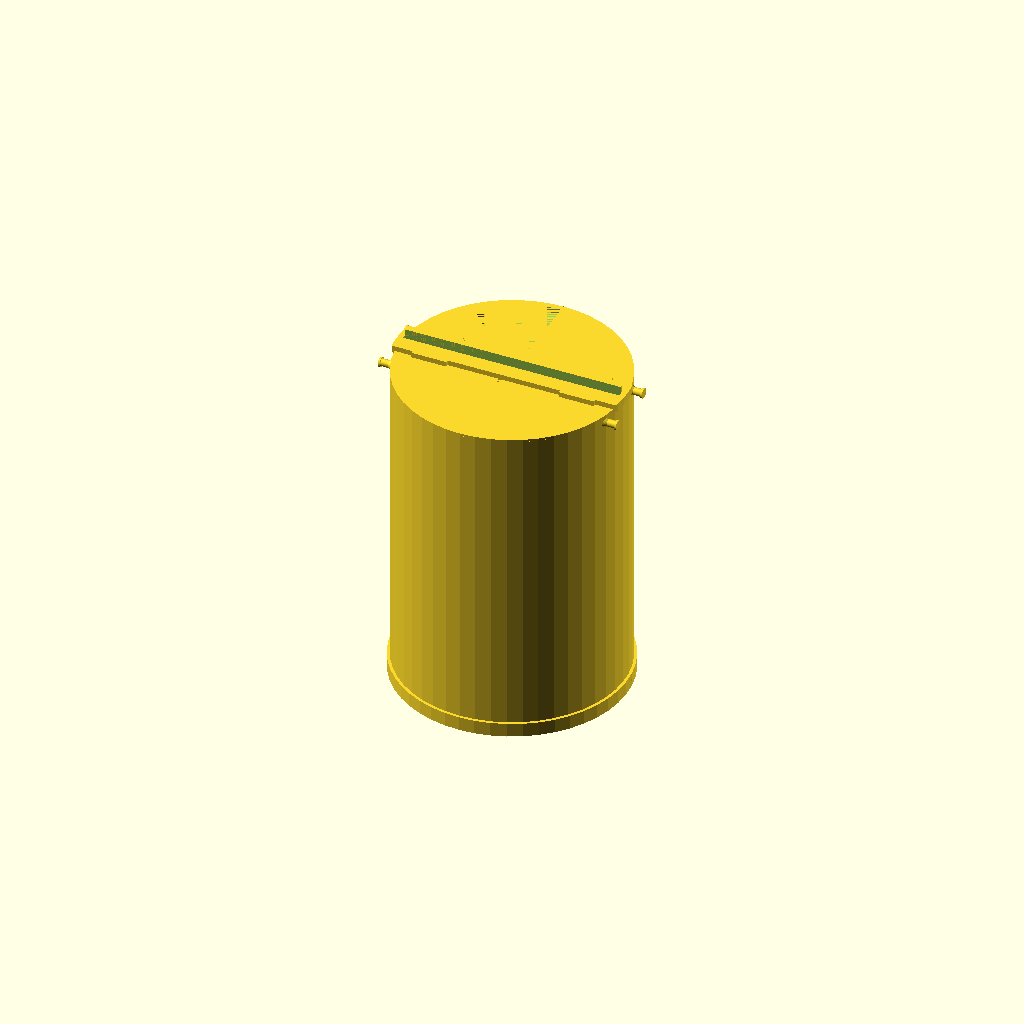
Cell 1: rendered with the file's own defaults.
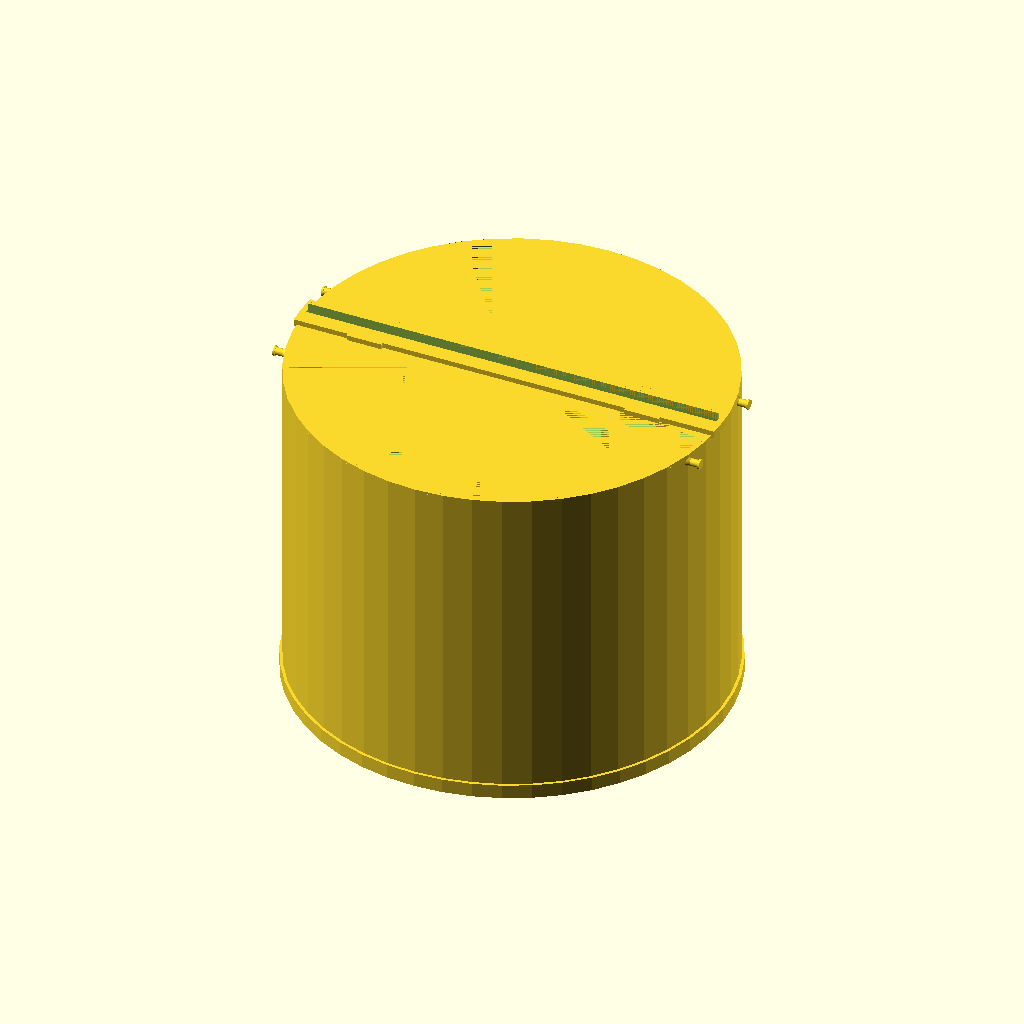
Cell 2: the same model with objWidth = 424.
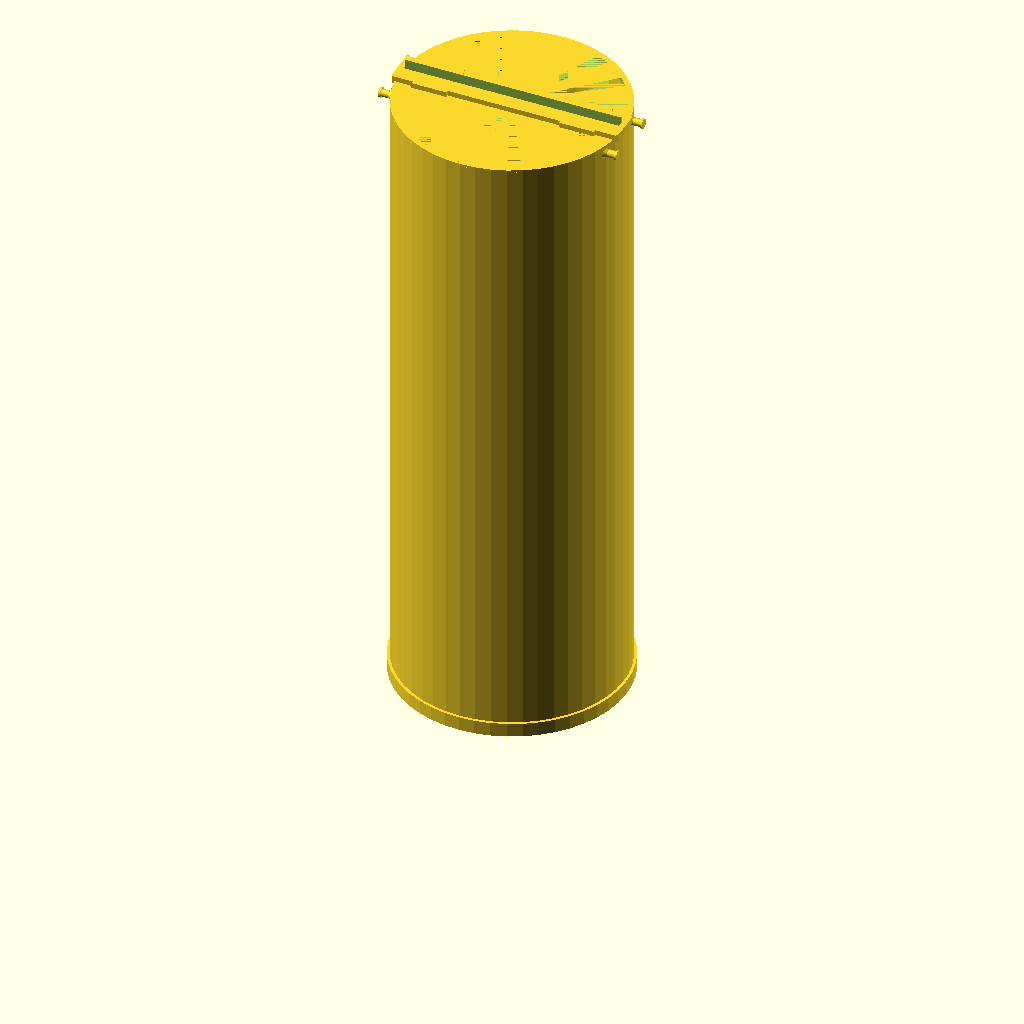
Cell 3: objHeight = 650 (everything else at default).
One fixed orthographic camera (rotation 55°, 0°, 25°; colour scheme Cornfield) for every cell.
OpenSCAD source file OpenSCAD/Hanging Frame Case.scad:
use <cylinder_outer.scad>
use <Diamond Interface Plate.scad>

// Measurements in mm
objWidth = 212;
objHeight = 325;
objDepth = 15;

part="";
showObjectModel = false;

frameWindowBuffer = 3.1;
frameWindowHeight = objHeight;

bottomBuffer = 20;
horzSupportWidth = objWidth;
horzSupportHeight = 7;
horzSupportDepth = 5;

frameTotalHeight = bottomBuffer + frameWindowHeight + horzSupportHeight;

vertSupportWidth = objWidth / 5;
vertSupportHeight = frameTotalHeight;
vertSupportDepth = 2;

wallThickness = 3;
innerBuffer = 11.5;
innerDiameter = horzSupportWidth + (2 * innerBuffer);
outerDiameter = innerDiameter + (2 * wallThickness);

// Useful offsets
objOffsetZ = bottomBuffer + frameWindowBuffer;
topSupportOffsetZ = horzSupportHeight + frameWindowHeight;
vertSupportOffsetY = (objDepth / 2) + 1;

// Cap design
discDepth = 15;
discDiameter = outerDiameter + 2*wallThickness;
discInnerDiameter = outerDiameter - 2*wallThickness;

// tray parameters
ww = outerDiameter+5;
wo = objDepth / 2 + 10;
wd = 2;
standLength = 2*wo+wallThickness;
standDepth = 10;
standY = 0;
standZ = 1.5/2 + discDepth - wallThickness + 0.35;

stopperWallThickness = 1.5;

ribWallThickness=wallThickness;
ribHeight=2*ribWallThickness;

// paddle params
diag=sqrt(25*25 + 25*25);
wB = 60;
lB = 60;
wS = 125;
lS = 30;

$fn = 64;

module objModel() 
{
    translate([-objWidth/2, -objDepth/2, 0]) cube([objWidth, objDepth, objHeight]);
}

module foamModel() {
    difference() {
        translate([-objWidth/2, -wo, 0]) cube([objWidth, wo*2, objHeight]);
        objModel();
    }
}

module vacuumPackageModel() {
    pkgHeight = objHeight + (380 - objHeight)/2;
    translate([-objWidth/2, -1.5/2, 0]) cube([objWidth, 1.5, pkgHeight]);
}

module mountDisc() 
{   
    difference() {
        translate([0,0,-wallThickness]) cylinder_outer(discDepth, d=discDiameter);
        //cylinder_outer(discDepth, d=discInnerDiameter);
    }
}

module frameHorizontalSupport()
{
    translate([-horzSupportWidth/2, -horzSupportDepth/2, 0]) cube([horzSupportWidth, horzSupportDepth, horzSupportHeight]);
}

module frameVerticalSupportBase()
{
    tw = vertSupportWidth;
    bw = tw + 10;
    toi = (bw - tw) / 2;
    hi = vertSupportOffsetY;
    d = horzSupportHeight;
    b = 0.1;
    h = hi + b;
    tol = toi * h / hi;
    tor = bw - (tol);
    Points = [
      [  0,  0,  0 ],  //0
      [ bw,  0,  0 ],  //1
      [ bw,  d,  0 ],  //2
      [  0,  d,  0 ],  //3
      [ tol,  0,  h ],  //4
      [ tor,  0,  h ],  //5
      [ tor,  d,  h ],  //6
      [ tol,  d,  h ]]; //7
  
    Faces = [
      [0,1,2,3],  // bottom
      [4,5,1,0],  // front
      [7,6,5,4],  // top
      [5,6,2,1],  // right
      [6,7,3,2],  // back
      [7,4,0,3]]; // left
      
    translate([-bw/2, -hi, d]) rotate([-90, 0, 0]) polyhedron(Points, Faces);
}

module frameVerticalSupport()
{
    translate([-vertSupportWidth/2, 0, 0]) cube([vertSupportWidth, vertSupportDepth, vertSupportHeight]);
    frameVerticalSupportBase();
    translate([0,0,topSupportOffsetZ]) frameVerticalSupportBase();
}


module frame() 
{
    // bottom support
    frameHorizontalSupport();
    
    // Top support
    translate([0,0,topSupportOffsetZ]) frameHorizontalSupport();
    
    translate([-objWidth * (1.5/5), vertSupportOffsetY,0]) frameVerticalSupport();
    translate([ objWidth * (1.5/5), vertSupportOffsetY,0]) frameVerticalSupport();
}

module outerShell()
{
    difference() {
        cylinder_outer(h = frameTotalHeight, d = outerDiameter);
        cylinder_outer(h = frameTotalHeight, d = innerDiameter);
    }    
}

module innerShell()
{
    difference() {
        cylinder_outer(h = frameTotalHeight, d = innerDiameter);
        cylinder_outer(h = frameTotalHeight, d = innerDiameter - 2*stopperWallThickness);
    }   
}

module innerRib()
{
    difference() {
        cylinder_outer(h = ribHeight, d = innerDiameter);
        cylinder_outer(h = ribHeight, d = innerDiameter - 2*ribWallThickness);
    }   
}

module mergedTrays(stands=true)
{   
    difference() {
        union() {
            // base
            intersection() {
                translate([0, wo, frameTotalHeight / 2]) cube([ww, wallThickness, frameTotalHeight], center=true);
                cylinder_outer(h = frameTotalHeight, d = outerDiameter);
            }
            
            intersection() {
                translate([0, -wo, frameTotalHeight / 2]) cube([ww, wallThickness, frameTotalHeight], center=true);
                cylinder_outer(h = frameTotalHeight, d = outerDiameter);
            }
        }
        
        // Tray holes
        if(true) {
        num=4;
        gapSize = 10;
        totalWidth = ww - 4*wallThickness;
        holeSize = (totalWidth - (num+1)*gapSize)/num;
        totalHeight = frameTotalHeight - 2*wallThickness - holeSize/2 + gapSize;
        offsetX = holeSize + gapSize;
        rows = floor(totalHeight/offsetX) - 1;
        offsetY = (frameTotalHeight - rows*offsetX - gapSize)/2;
        translate([-totalWidth/2 + holeSize/2 + gapSize, 0, offsetY]) {
        for(y = [0 : rows]) {
            for(x = [0 : (y % 2) ? num - 2 : num - 1]) {
                translate([offsetX * x + (y % 2) * offsetX/2, 0, offsetX * y ]) rotate([90, 0, 0]) cylinder(h=2*wo + 2*wallThickness, d=holeSize, center=true);
            }
        }
        }
        }// if false
    }
   
    
    // alignment ridges
    if(false) {
        supportX = objWidth/2 - wallThickness/2;
        supportY = wo - wallThickness/2 - wd/2;
        supportZ = frameTotalHeight/2;
        translate([-supportX, -supportY, supportZ]) cube([wallThickness, wd, frameTotalHeight], center=true);
        translate([ supportX, -supportY, supportZ]) cube([wallThickness, wd, frameTotalHeight], center=true);
    }
    

    // stands
    if(stands) {
        translate([outerDiameter/3, 0, standZ]) cube([standLength, 2*(wo+wallThickness)+wallThickness, 1.5], center=true);
        translate([-outerDiameter/3, 0, standZ]) cube([standLength, 2*(wo+wallThickness)+wallThickness, 1.5], center=true);
        translate([outerDiameter/3, -wo-wallThickness, frameTotalHeight-2.5-1.5/2-.5]) cube([standLength, wallThickness, 1.5], center=true);
        translate([-outerDiameter/3, -wo-wallThickness, frameTotalHeight-2.5-1.5/2-.5]) cube([standLength, wallThickness, 1.5], center=true);
        translate([outerDiameter/3, wo+wallThickness, frameTotalHeight-2.5-1.5/2-.5]) cube([standLength, wallThickness, 1.5], center=true);
        translate([-outerDiameter/3, wo+wallThickness, frameTotalHeight-2.5-1.5/2-.5]) cube([standLength, wallThickness, 1.5], center=true);
    }
   
    
    // walls
    intersection() {
        translate([0, 0, frameTotalHeight / 2]) cube([ww, wo*2, frameTotalHeight], center=true);
        outerShell();
        
    }
    
    intersection() {
        translate([0, 0, standZ]) cube([ww, wo*2, 1.5], center=true);
        cylinder_outer(h = frameTotalHeight, d = outerDiameter);
    }
}

module trayLockCylinder() {
    scale([1,1,2]) rotate([0, 90, 0]) cylinder_outer(h = wallThickness+10, r = .9*wo, center=true);
}

module trayLockStopper() {
    
    scale([1,.4,3]) rotate([0, 90, 0]) 
    difference() {
        cylinder_outer(h = wallThickness+10, r = wo, center=true);
        translate([0, -wo, 0]) cube([wo*2, wo*2, wallThickness+10], center=true);
    }
}

module leftTray()
{
    intersection() {
        translate([outerDiameter/2, 0, frameTotalHeight/2]) trayLockCylinder();
        outerShell();
    }
    
    difference() {
        // tray lock stopper
        intersection() {
            translate([-outerDiameter/2, -wo, frameTotalHeight/2]) trayLockStopper();
            innerShell();
        }
        
        // but make it flat so opposite tray's lock can slide in vertically
        intersection() {
            h2 = (innerDiameter/2) * (innerDiameter/2);
            lh2 = (wo/2) * (wo/2);
            y = sqrt(h2 - lh2);
            translate([-wallThickness-y+0.5,-wo, frameTotalHeight/2-3*wo])cube([wallThickness, wo, 6*wo]);
            translate([-outerDiameter/2, 0, frameTotalHeight/2]) trayLockCylinder();
        }
    }
    
    difference() { 
        mergedTrays();
        translate([0, (outerDiameter+1)/2, frameTotalHeight / 2]) cube([outerDiameter+1, outerDiameter+1, frameTotalHeight+10], center=true);
        intersection() {
            translate([-outerDiameter/2, 0, frameTotalHeight/2]) trayLockCylinder();
            outerShell();
        }
    }
}

module rightTray()
{
    intersection() {
        translate([-outerDiameter/2, 0, frameTotalHeight/2]) trayLockCylinder();
        outerShell();
    }
    
    difference() {
        // tray lock stopper
        intersection() {
            translate([outerDiameter/2, wo, frameTotalHeight/2]) rotate([180,0,0]) trayLockStopper();
            innerShell();
        }
        // but make it flat so opposite tray's lock can slide in vertically
        intersection() {
            h2 = (innerDiameter/2) * (innerDiameter/2);
            lh2 = (wo/2) * (wo/2);
            y = sqrt(h2 - lh2);
            translate([y-0.5,0, frameTotalHeight/2-3*wo])cube([wallThickness, wo, 6*wo]);
            translate([outerDiameter/2, 0, frameTotalHeight/2]) trayLockCylinder();
        }
    }
    
    difference() { 
        mergedTrays();
        translate([0, -(outerDiameter+1)/2, frameTotalHeight / 2]) cube([outerDiameter+1, outerDiameter+1, frameTotalHeight+10], center=true);
        intersection() {
            translate([outerDiameter/2, 0, frameTotalHeight/2]) trayLockCylinder();
            outerShell();
        }
    }
}

module cap() {
    difference() {
        mountDisc();
        mergedTrays();
        intersection() {
            translate([0,0,frameTotalHeight / 2]) cube([outerDiameter, wo*2 - 3*wallThickness, frameTotalHeight], center=true);
            cylinder_outer(h = frameTotalHeight, d = innerDiameter - 2*wallThickness);
        }
        difference() {
            outerShell();
            translate([0,0,frameTotalHeight / 2]) cube([outerDiameter+10, 2*wo + 3*wallThickness, frameTotalHeight], center=true);
        }
        difference() {
            cylinder_outer(h = frameTotalHeight, d = innerDiameter - 2*wallThickness);
            translate([0,0,frameTotalHeight / 2]) cube([outerDiameter+10, 2*wo + 3*wallThickness, frameTotalHeight], center=true);
        }
    }
}

module chambers() {
    difference() {
        union() {
            outerShell();
            translate([0,0,frameTotalHeight-ribHeight]) innerRib();
        }
        translate([0,0,frameTotalHeight / 2]) cube([outerDiameter+1, 2*wo + wallThickness, frameTotalHeight+1], center=true);
        notchDepth = discDepth - wallThickness;
        translate([0,0,notchDepth / 2]) cube([outerDiameter+10, 2*wo + 3*wallThickness, notchDepth], center=true);
        clip();
    }
    
    positionedHooks();
}

module chamberLeft() {
    difference() {
        chambers();
        translate([0, outerDiameter, frameTotalHeight / 2]) cube([outerDiameter*2, outerDiameter*2, frameTotalHeight+10], center=true);
    }
}

module chamberRight() {
    difference() {
        chambers();
        translate([0, -outerDiameter, frameTotalHeight / 2]) cube([outerDiameter*2, outerDiameter*2, frameTotalHeight+10], center=true);
    }
}

module clip() {
    difference() {
        union() {
            difference() {
                translate([0,0,frameTotalHeight-2.5]) {
                    intersection() {
                        translate([0,0,(wallThickness+5)/2]) cube([outerDiameter+2*wallThickness, 2*wo+wallThickness, wallThickness+5], center=true);
                        cylinder_outer(h = frameTotalHeight, d = outerDiameter+2*wallThickness);
                    }
                }
                cylinder_outer(h = frameTotalHeight, d = outerDiameter);
            }
            // stands
            difference() {
                translate([outerDiameter/3,0,frameTotalHeight-2.5]) rotate([0,0,90]) translate([0,0,(wallThickness+5)/2]) cube([2*wo+3*wallThickness, standLength, wallThickness+5], center=true);
                hull() mergedTrays(false);
            }
            difference() {
                translate([-outerDiameter/3,0,frameTotalHeight-2.5]) rotate([0,0,90]) translate([0,0,(wallThickness+5)/2]) cube([2*wo+3*wallThickness, standLength, wallThickness+5], center=true);
                hull() mergedTrays(false);
            }
            // vertical wall
            translate([-(innerDiameter)/2, wallThickness-1, frameTotalHeight+wallThickness+2.5]) cube([innerDiameter, wallThickness, 7.5]);
        }
        // gap
        translate([-(innerDiameter)/2, -4/2, frameTotalHeight]) cube([innerDiameter, 4, objHeight]);
    }
}

module hook() 
{
    hookOffset = ribWallThickness;
    hookGrooveWidth = 7;
    hookExtra = 1;
    hookLength = hookOffset + hookGrooveWidth + hookExtra;
    hookDiam = 8;
    
    cylinder(h=hookLength, d=hookDiam);
    translate([0,0,-ribWallThickness]) cylinder(h=hookLength*.5, d1=hookDiam+5, d2=hookDiam);
    translate([0,0,hookLength]) cylinder(h = 2, d = hookDiam+2.5);
}

module positionedHook()
{
    theta = 75.5;
    offset = outerDiameter; // (innerDiameter + outerDiameter)/2;
    x = sin(theta)*offset/2;
    y = cos(theta)*offset/2;
    difference() {
        translate([x,y,frameTotalHeight - 3*wallThickness]) rotate([0,90,0]) hook();
        cylinder_outer(h = frameTotalHeight, d = outerDiameter);
    }
}

module positionedHooks()
{
    positionedHook();
    mirror([1,0,0]) positionedHook();
    
    mirror([0,1,0]) {
         positionedHook();
         mirror([1,0,0]) positionedHook();
    }
}

module mountingPaddles()
{
    rotate([0,0,0]) {
    difference() {
        translate([0, 0, -wallThickness]) cylinder_outer(20, d=discDiameter+20, fn=128);
        mountDisc();
        cylinder_outer(h = frameTotalHeight, d = outerDiameter);
        translate([0,-(discDiameter+15)/2 + 3, 20-12.7-wallThickness]) rotate([0,0,90]) translate([-6.5/2, -13/2, 0]) cube([6.5, 13, 12.8]);
        translate([0,(discDiameter+15)/2 - 3, 20-12.7-wallThickness]) rotate([0,0,90]) translate([-6.5/2, -13/2, 0]) cube([6.5, 13, 12.8]);
        translate([0,(discDiameter+21)/2, 20-7-2.5]) rotate([90,0,0]) cylinder_outer(discDiameter+21, d=7);
        rotate([0,0,90]) {
            translate([0,-(discDiameter+15)/2 + 3, 20-12.7-wallThickness]) rotate([0,0,90]) translate([-6.5/2, -13/2, 0]) cube([6.5, 13, 12.8]);
            translate([0,(discDiameter+15)/2 - 3, 20-12.7-wallThickness]) rotate([0,0,90]) translate([-6.5/2, -13/2, 0]) cube([6.5, 13, 12.8]);
            translate([0,(discDiameter+21)/2, 20-7-2.5]) rotate([90,0,0]) cylinder_outer(discDiameter+21, d=7);
        }
    }
    difference() {
        union() {
            translate([-wB/2,-(discDiameter+10)/2 - lB, -wallThickness]) cube([wB, lB, 5]);
            mirror([0,1,0]) translate([-wB/2,-(discDiameter+10)/2 - lB, -wallThickness]) cube([wB, lB, 5]);
            rotate([0,0,90]){
                translate([-wB/2,-(discDiameter+10)/2 - lB, -wallThickness]) cube([wB, lB, 5]);
                mirror([0,1,0]) translate([-wB/2,-(discDiameter+10)/2 - lB, -wallThickness]) cube([wB, lB, 5]);
            }
        }
        rotate([0,0,45]) translate([-DiamondPlateWidth()/2, -DiamondPlateWidth()/2, -wallThickness]) {
             DiamondInterfaceHoles(rangeX=[1,2], rangeY=[1,2]);
             DiamondInterfaceHoles(rangeX=[1,2], rangeY=[10,11]);
             DiamondInterfaceHoles(rangeX=[10,11], rangeY=[1,2]);
             DiamondInterfaceHoles(rangeX=[10,11], rangeY=[10,11]);
        }
    }
    }
}

module thinMountingPaddles()
{
    rotate([0,0,0]) {
    difference() {
    union() {
        difference() {
            translate([0, 0, -wallThickness]) cylinder_outer(20, d=discDiameter+20, fn=128);
            translate([0,-(discDiameter+15)/2 + 3, 20-12.7-wallThickness]) rotate([0,0,90]) translate([-6.5/2, -13/2, 0]) cube([6.5, 13, 12.8]);
            translate([0,(discDiameter+15)/2 - 3, 20-12.7-wallThickness]) rotate([0,0,90]) translate([-6.5/2, -13/2, 0]) cube([6.5, 13, 12.8]);
            translate([0,(discDiameter+16)/2, 20-7-2.5]) rotate([90,0,0]) cylinder_outer(discDiameter+21, d=7);
            rotate([0,0,90]) {
                translate([0,-(discDiameter+15)/2 + 3, 20-12.7-wallThickness]) rotate([0,0,90]) translate([-6.5/2, -13/2, 0]) cube([6.5, 13, 12.8]);
                translate([0,(discDiameter+15)/2 - 3, 20-12.7-wallThickness]) rotate([0,0,90]) translate([-6.5/2, -13/2, 0]) cube([6.5, 13, 12.8]);
                translate([0,(discDiameter+16)/2, 20-7-2.5]) rotate([90,0,0]) cylinder_outer(discDiameter+21, d=7);
            }
        }

        translate([-wS/2, -(discDiameter-20)/2 - lS, -wallThickness]) cube([wS, lS, 5]);
        mirror([0,1,0]) translate([-wS/2, -(discDiameter-20)/2 - lS, -wallThickness]) cube([wS, lS, 5]);
        rotate([0,0,90]){
            translate([-wS/2,-(discDiameter-20)/2 - lS, -wallThickness]) cube([wS, lS, 5]);
            mirror([0,1,0]) translate([-wS/2,-(discDiameter-20)/2 - lS, -wallThickness]) cube([wS, lS, 5]);
        }
    }
    mountDisc();
    cylinder_outer(h = frameTotalHeight, d = outerDiameter);
    rotate([0,0,0]) translate([-DiamondPlateWidth()/2, -DiamondPlateWidth()/2, -wallThickness - 1]) {
        DiamondInterfaceHoles(rangeX=[1,1],rangeY=[4,4],recess = true, circular=true);
        DiamondInterfaceHoles(rangeX=[1,1],rangeY=[8,8],recess = true, circular=true);
        DiamondInterfaceHoles(rangeX=[4,4],rangeY=[1,1],recess = true, circular=true);
        DiamondInterfaceHoles(rangeX=[4,4],rangeY=[11,11],recess = true, circular=true);
        DiamondInterfaceHoles(rangeX=[8,8],rangeY=[1,1],recess = true, circular=true);
        DiamondInterfaceHoles(rangeX=[8,8],rangeY=[11,11],recess = true, circular=true);
        DiamondInterfaceHoles(rangeX=[11,11],rangeY=[4,4],recess = true, circular=true);
        DiamondInterfaceHoles(rangeX=[11,11],rangeY=[8,8],recess = true, circular=true);
    }
    }
    }
}

if(showObjectModel){
    translate([0,0,objOffsetZ]) {
        color([1,0,0]) objModel();
        vacuumPackageModel();
    }
}

if(part == "l") {
    leftTray();
} else if (part == "r") {
    rightTray();
} else if (part == "cl") {
    chamberLeft();
} else if (part == "cr") {
    chamberRight();
} else if (part == "cap") {
    cap();
} else if (part == "clip") {
    clip();
} else if (part == "sm_mounts") {
    intersection() {
        thinMountingPaddles();
        translate([0, (discDiameter+100)/2, 0]) cube([wS+10, discDiameter+100, 50], center = true);
    }
} else if (part == "lg_mounts") {
    intersection() {
        mountingPaddles();
        translate([0, (discDiameter+2*lB + 20)/2, 0]) cube([wB+25, discDiameter+2*lB + 20, 50], center = true);
    }
} else if (part == "all") {
    translate([0,0,-discDepth]) cap();
    translate([0,-10,0]) chamberLeft();
    translate([0, 10,0]) chamberRight();
    translate([0,-5,0]) leftTray();
    translate([0, 5,0]) rightTray();
    translate([0,0,10]) clip();
} else if (part == "") {
    cap();
    chamberLeft();
    chamberRight();
    leftTray();
    rightTray();
    clip();
}
Parameter table extracted from the source (name, type, default, range or options):
objWidth: number, default 212
objHeight: number, default 325
objDepth: number, default 15
part: string, default ""
showObjectModel: bool, default false
frameWindowBuffer: number, default 3.1
bottomBuffer: number, default 20
horzSupportHeight: number, default 7
horzSupportDepth: number, default 5
vertSupportDepth: number, default 2
wallThickness: number, default 3
innerBuffer: number, default 11.5
discDepth: number, default 15
wd: number, default 2
standDepth: number, default 10
standY: number, default 0
stopperWallThickness: number, default 1.5
wB: number, default 60
lB: number, default 60
wS: number, default 125
lS: number, default 30
